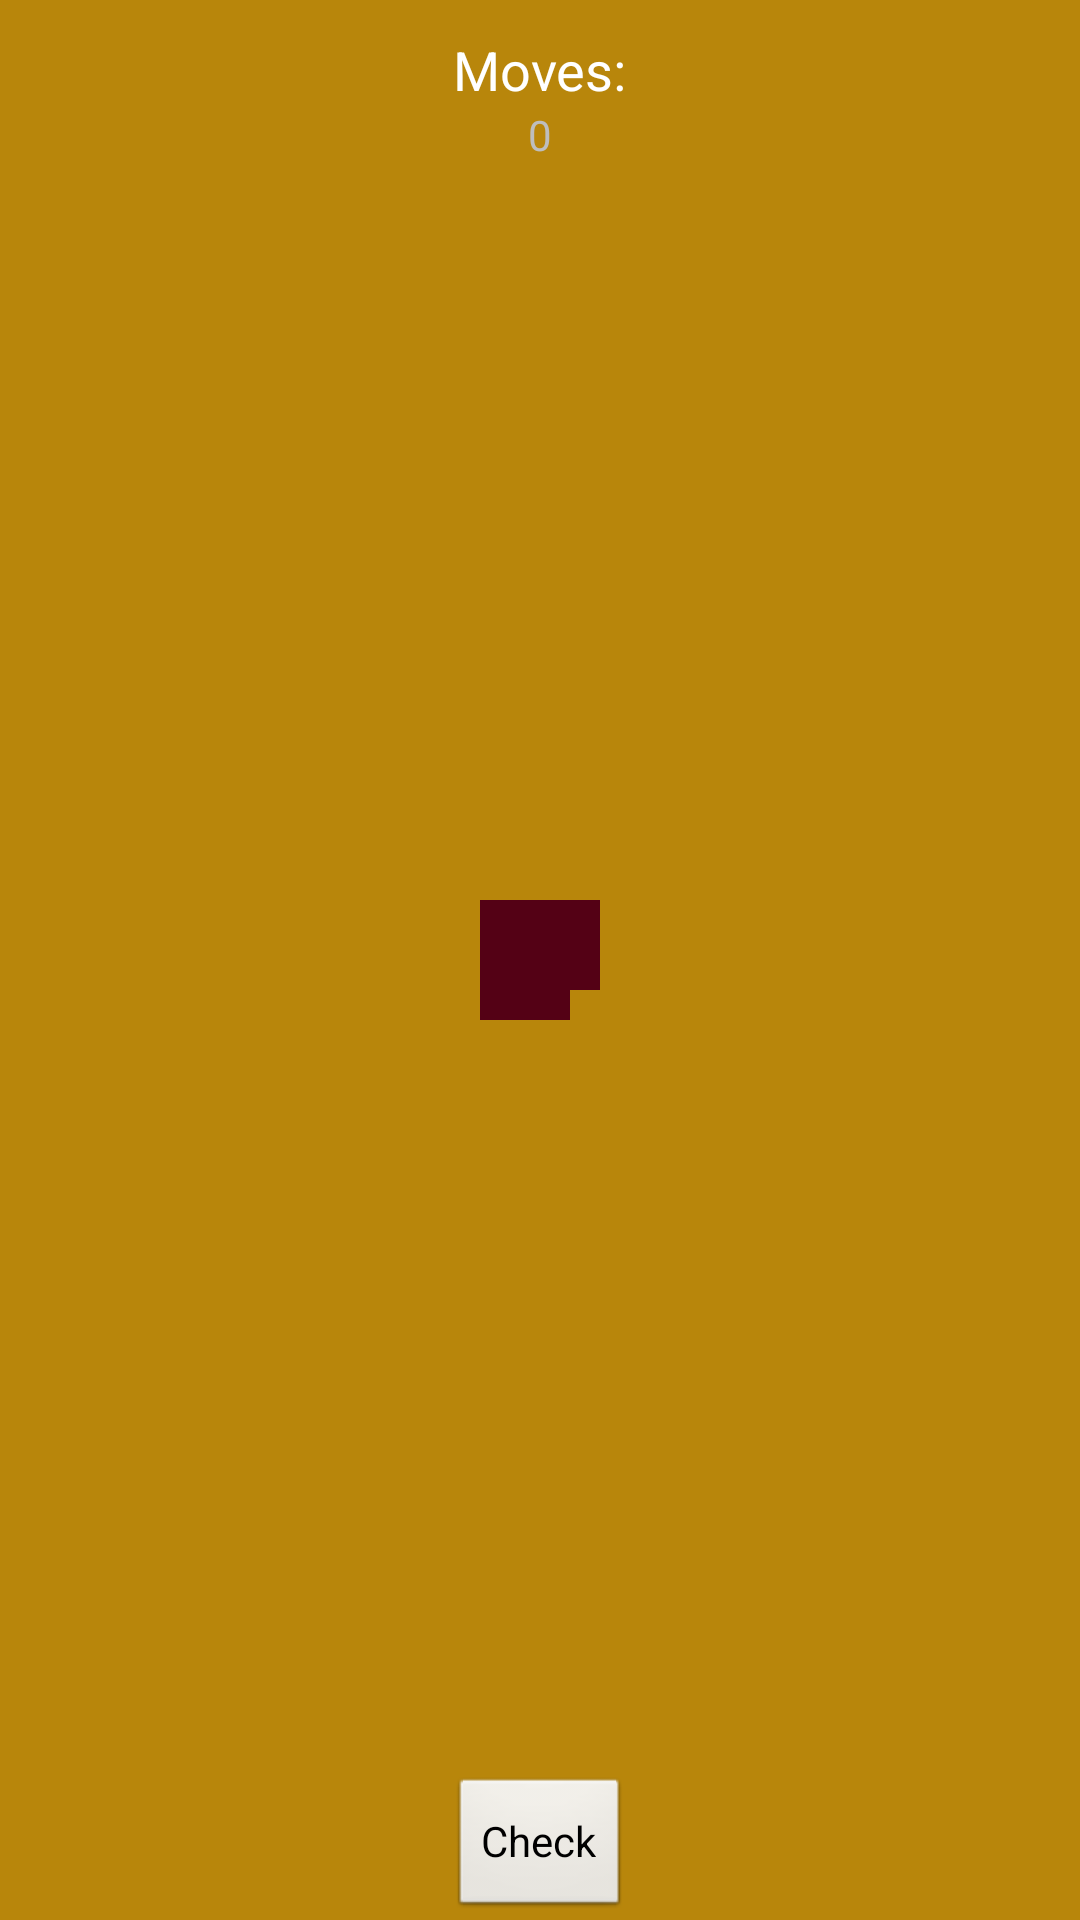

Produce the Android XML layout that renders to this screen, including the resource entries it uses.
<!-- AndroidManifest.xml: application theme FullscreenTheme -->
<!-- res/layout/activity_maingame.xml -->
<RelativeLayout xmlns:android="http://schemas.android.com/apk/res/android"
    xmlns:tools="http://schemas.android.com/tools"
    android:layout_width="match_parent"
    android:layout_height="match_parent"
    android:paddingLeft="@dimen/activity_horizontal_margin"
    android:paddingRight="@dimen/activity_horizontal_margin"
    android:paddingTop="@dimen/activity_vertical_margin"
    android:paddingBottom="@dimen/activity_vertical_margin"
    android:background="#B8860B"
    tools:context=".MainActivity">


    <ImageButton
        android:background="#ff540115"
        android:padding="5dp"
        android:layout_width="wrap_content"
        android:layout_height="wrap_content"
        android:layout_above="@+id/t5"
        android:layout_toLeftOf="@+id/t2"
        android:id="@+id/t1" />


    <ImageButton
        android:background="#ff540115"
        android:padding="5dp"
        android:layout_width="wrap_content"
        android:layout_height="wrap_content"
        android:layout_above="@+id/t6"
        android:layout_toLeftOf="@+id/centerpixel"
        android:id="@+id/t2" />

    <ImageButton
        android:background="#ff540115"
        android:padding="5dp"
        android:layout_width="wrap_content"
        android:layout_height="wrap_content"
        android:layout_above="@+id/t7"
        android:layout_toRightOf="@+id/centerpixel"
        android:id="@+id/t3" />

    <ImageButton
        android:background="#ff540115"
        android:padding="5dp"
        android:layout_width="wrap_content"
        android:layout_height="wrap_content"
        android:layout_above="@+id/t8"
        android:layout_toRightOf="@+id/t3"
        android:id="@+id/t4" />

    <ImageButton
        android:background="#ff540115"
        android:padding="5dp"
        android:layout_width="wrap_content"
        android:layout_height="wrap_content"
        android:layout_above="@+id/centerpixel"
        android:layout_toLeftOf="@+id/t6"
        android:id="@+id/t5" />

    <ImageButton
        android:background="#ff540115"
        android:padding="5dp"
        android:layout_width="wrap_content"
        android:layout_height="wrap_content"
        android:layout_above="@+id/centerpixel"
        android:layout_toLeftOf="@+id/centerpixel"
        android:id="@+id/t6" />

    <ImageButton
        android:background="#ff540115"
        android:padding="5dp"
        android:layout_width="wrap_content"
        android:layout_height="wrap_content"
        android:layout_above="@+id/centerpixel"
        android:layout_toRightOf="@+id/centerpixel"
        android:id="@+id/t7" />

    <ImageButton
        android:background="#ff540115"
        android:padding="5dp"
        android:layout_width="wrap_content"
        android:layout_height="wrap_content"
        android:layout_toRightOf="@+id/t7"
        android:layout_above="@+id/centerpixel"
        android:id="@+id/t8" />

    <ImageButton
        android:background="#ff540115"
        android:padding="5dp"
        android:layout_width="wrap_content"
        android:layout_height="wrap_content"
        android:layout_below="@+id/t5"
        android:layout_toLeftOf="@+id/t10"
        android:id="@+id/t9" />

    <ImageButton
        android:background="#ff540115"
        android:padding="5dp"
        android:layout_width="wrap_content"
        android:layout_height="wrap_content"
        android:id="@+id/t10"
        android:layout_below="@+id/t6"
        android:layout_alignLeft="@+id/t6" />

    <ImageButton
        android:background="#ff540115"
        android:padding="5dp"
        android:layout_width="wrap_content"
        android:layout_height="wrap_content"
        android:id="@+id/t11"
        android:layout_below="@+id/t7"
        android:layout_toRightOf="@+id/t6" />

    <ImageButton
        android:background="#ff540115"
        android:padding="5dp"
        android:layout_width="wrap_content"
        android:layout_height="wrap_content"
        android:layout_below="@+id/t8"
        android:layout_toRightOf="@+id/t11"
        android:id="@+id/t12" />

    <ImageButton
        android:background="#ff540115"
        android:padding="5dp"
        android:layout_width="wrap_content"
        android:layout_height="wrap_content"
        android:layout_below="@+id/t9"
        android:layout_toLeftOf="@+id/t14"
        android:id="@+id/t13" />

    <ImageButton
        android:background="#ff540115"
        android:padding="5dp"
        android:layout_width="wrap_content"
        android:layout_height="wrap_content"
        android:layout_below="@+id/t10"
        android:layout_toLeftOf="@+id/centerpixel"
        android:id="@+id/t14" />


    <ImageButton
        android:background="#ff540115"
        android:padding="5dp"
        android:layout_width="wrap_content"
        android:layout_height="wrap_content"
        android:layout_below="@+id/t11"
        android:layout_toRightOf="@+id/centerpixel"
        android:id="@+id/t15"/>

    <ImageButton
        android:background="@android:color/transparent"
        android:padding="5dp"
        android:layout_width="wrap_content"
        android:layout_height="wrap_content"
        android:layout_below="@+id/t12"
        android:layout_toRightOf="@+id/t15"
        android:id="@+id/t16"/>

    <ImageView
        android:layout_width="wrap_content"
        android:layout_height="wrap_content"
        android:layout_centerVertical="true"
        android:layout_centerHorizontal="true"
        android:id="@+id/centerpixel"
        android:src="@drawable/pixel"/>

    <Button
        android:layout_width="wrap_content"
        android:layout_height="wrap_content"
        android:text="Check"
        android:id="@+id/checkPuzzle"
        android:layout_alignParentBottom="true"
        android:layout_centerHorizontal="true" />

    <TextView
        android:layout_width="wrap_content"
        android:layout_height="wrap_content"
        android:textAppearance="?android:attr/textAppearanceMedium"
        android:text="Moves:"
        android:id="@+id/movesTV"
        android:layout_alignParentTop="true"
        android:layout_centerHorizontal="true"
        android:layout_marginTop="11dp" />

    <TextView
        android:layout_width="wrap_content"
        android:layout_height="wrap_content"
        android:textAppearance="?android:attr/textAppearanceSmall"
        android:text="0"
        android:id="@+id/movesCounterTV"
        android:layout_below="@+id/movesTV"
        android:layout_centerHorizontal="true" />

</RelativeLayout>
<!-- resources referenced by this layout -->
<resources>
  <dimen name="activity_horizontal_margin">0dp</dimen>
  <dimen name="activity_vertical_margin">0dp</dimen>
  <style name="FullscreenTheme" parent="android:Theme.NoTitleBar">
          <item name="android:windowContentOverlay">@null</item>
          <item name="android:windowBackground">@null</item>
      </style>
</resources>
